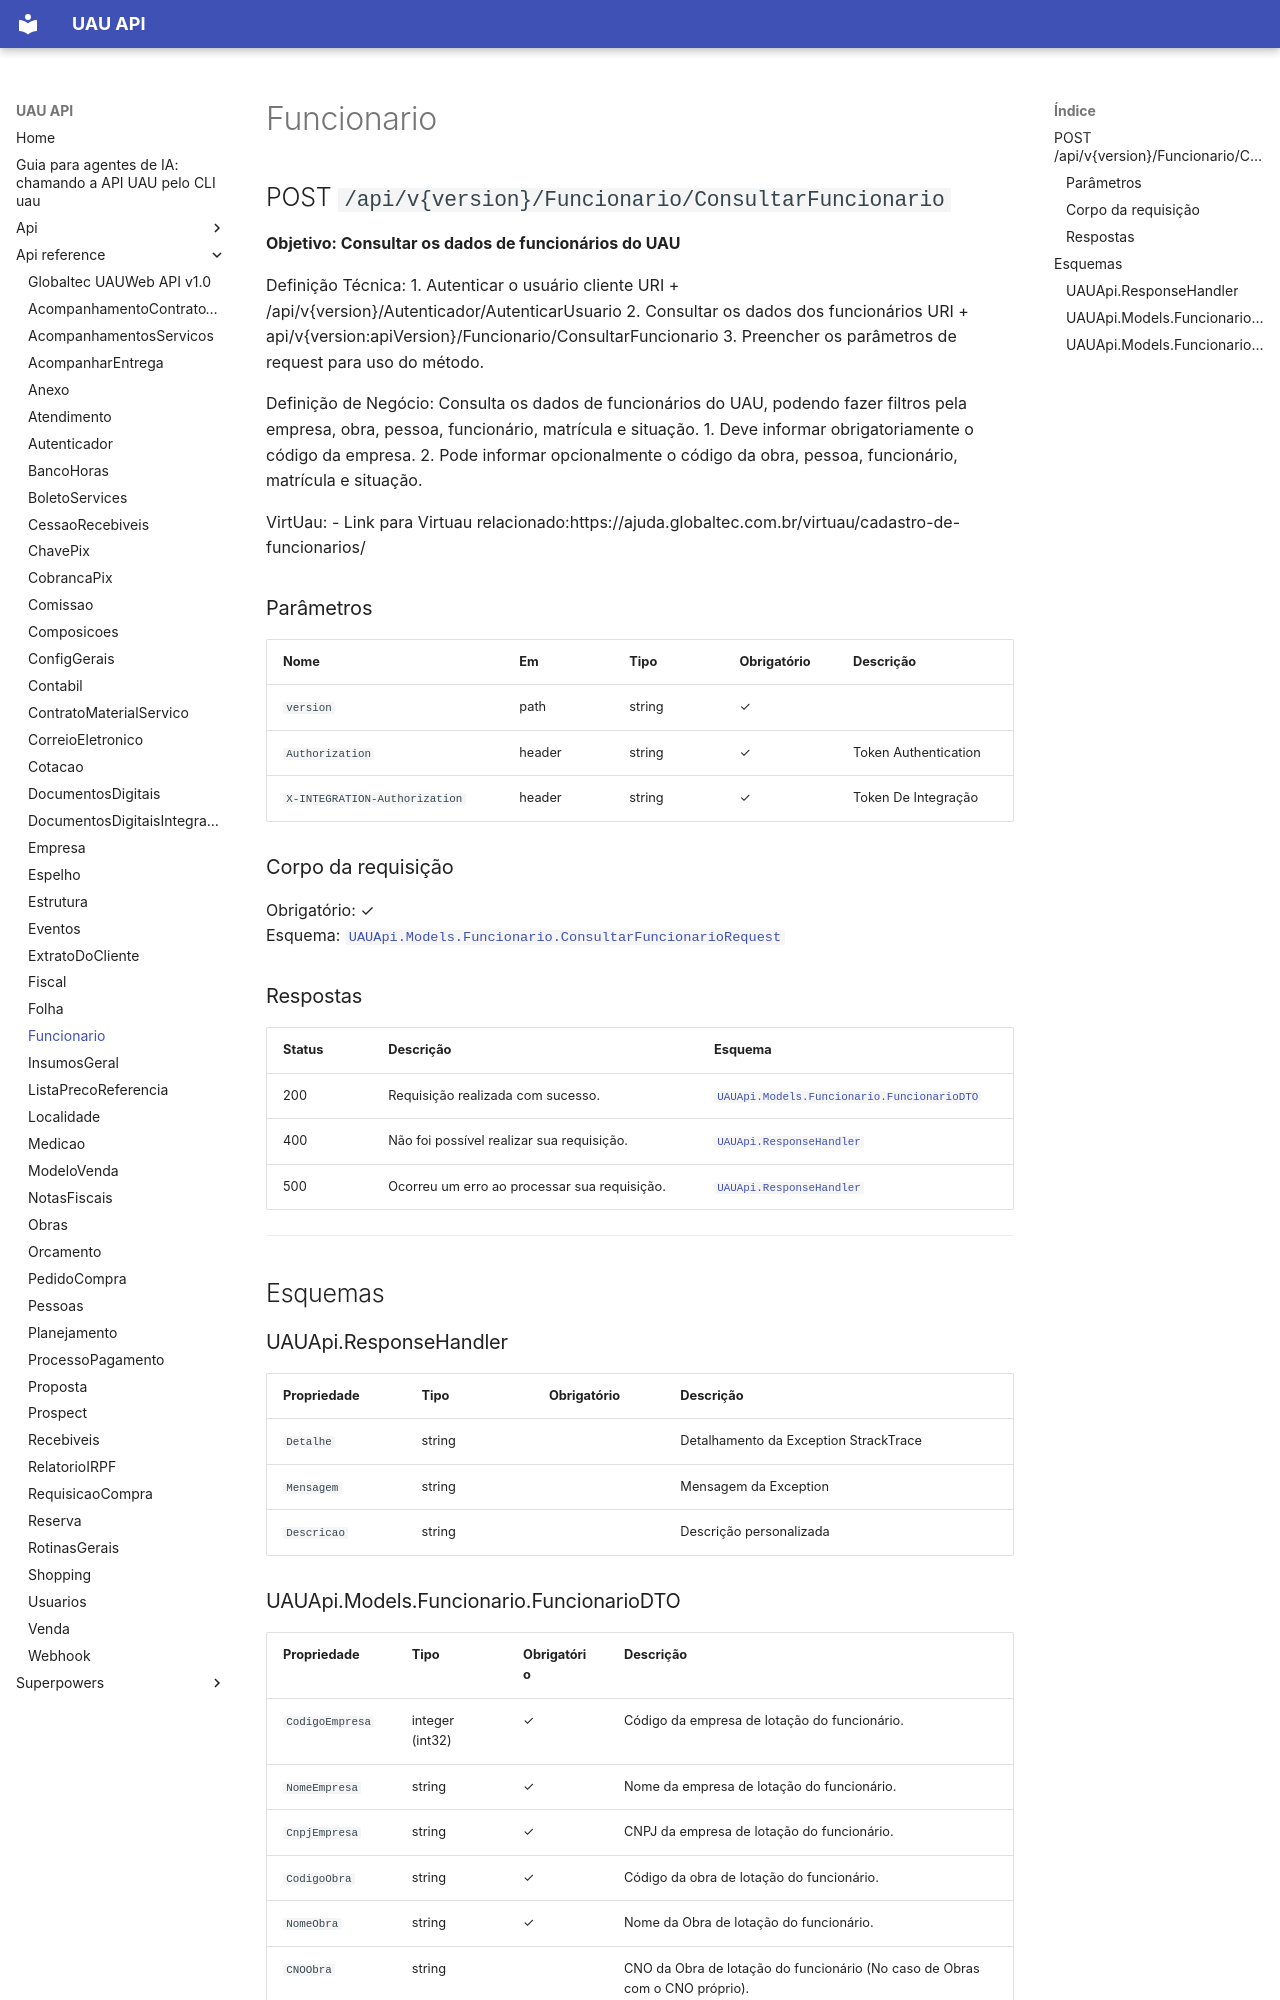

repository: codetricksters/uau-api · page: api-reference/Funcionario/index.html · generator: mkdocs

# Funcionario

## POST `/api/v{version}/Funcionario/ConsultarFuncionario`

**Objetivo: Consultar os dados de funcionários do UAU**

Definição Técnica:
1. Autenticar o usuário cliente URI + /api/v{version}/Autenticador/AutenticarUsuario
2. Consultar os dados dos funcionários URI + api/v{version:apiVersion}/Funcionario/ConsultarFuncionario
3. Preencher os parâmetros de request para uso do método.

Definição de Negócio:
Consulta os dados de funcionários do UAU, podendo fazer filtros pela empresa, obra, pessoa, funcionário, matrícula e situação.
1. Deve informar obrigatoriamente o código da empresa.
2. Pode informar opcionalmente o código da obra, pessoa, funcionário, matrícula e situação.

VirtUau:
-  Link para Virtuau relacionado:https://ajuda.globaltec.com.br/virtuau/cadastro-de-funcionarios/

### Parâmetros

| Nome | Em | Tipo | Obrigatório | Descrição |
|---|---|---|---|---|
| `version` | path | string | ✓ |  |
| `Authorization` | header | string | ✓ | Token Authentication |
| `X-INTEGRATION-Authorization` | header | string | ✓ | Token De Integração |

### Corpo da requisição

Obrigatório: ✓  
Esquema: [`UAUApi.Models.Funcionario.ConsultarFuncionarioRequest`](#uauapimodelsfuncionarioconsultarfuncionariorequest)

### Respostas

| Status | Descrição | Esquema |
|---|---|---|
| 200 | Requisição realizada com sucesso. | [`UAUApi.Models.Funcionario.FuncionarioDTO`](#uauapimodelsfuncionariofuncionariodto) |
| 400 | Não foi possível realizar sua requisição. | [`UAUApi.ResponseHandler`](#uauapiresponsehandler) |
| 500 | Ocorreu um erro ao processar sua requisição. | [`UAUApi.ResponseHandler`](#uauapiresponsehandler) |

---

## Esquemas

### UAUApi.ResponseHandler

| Propriedade | Tipo | Obrigatório | Descrição |
|---|---|---|---|
| `Detalhe` | string |  | Detalhamento da Exception StrackTrace |
| `Mensagem` | string |  | Mensagem da Exception |
| `Descricao` | string |  | Descrição personalizada |
